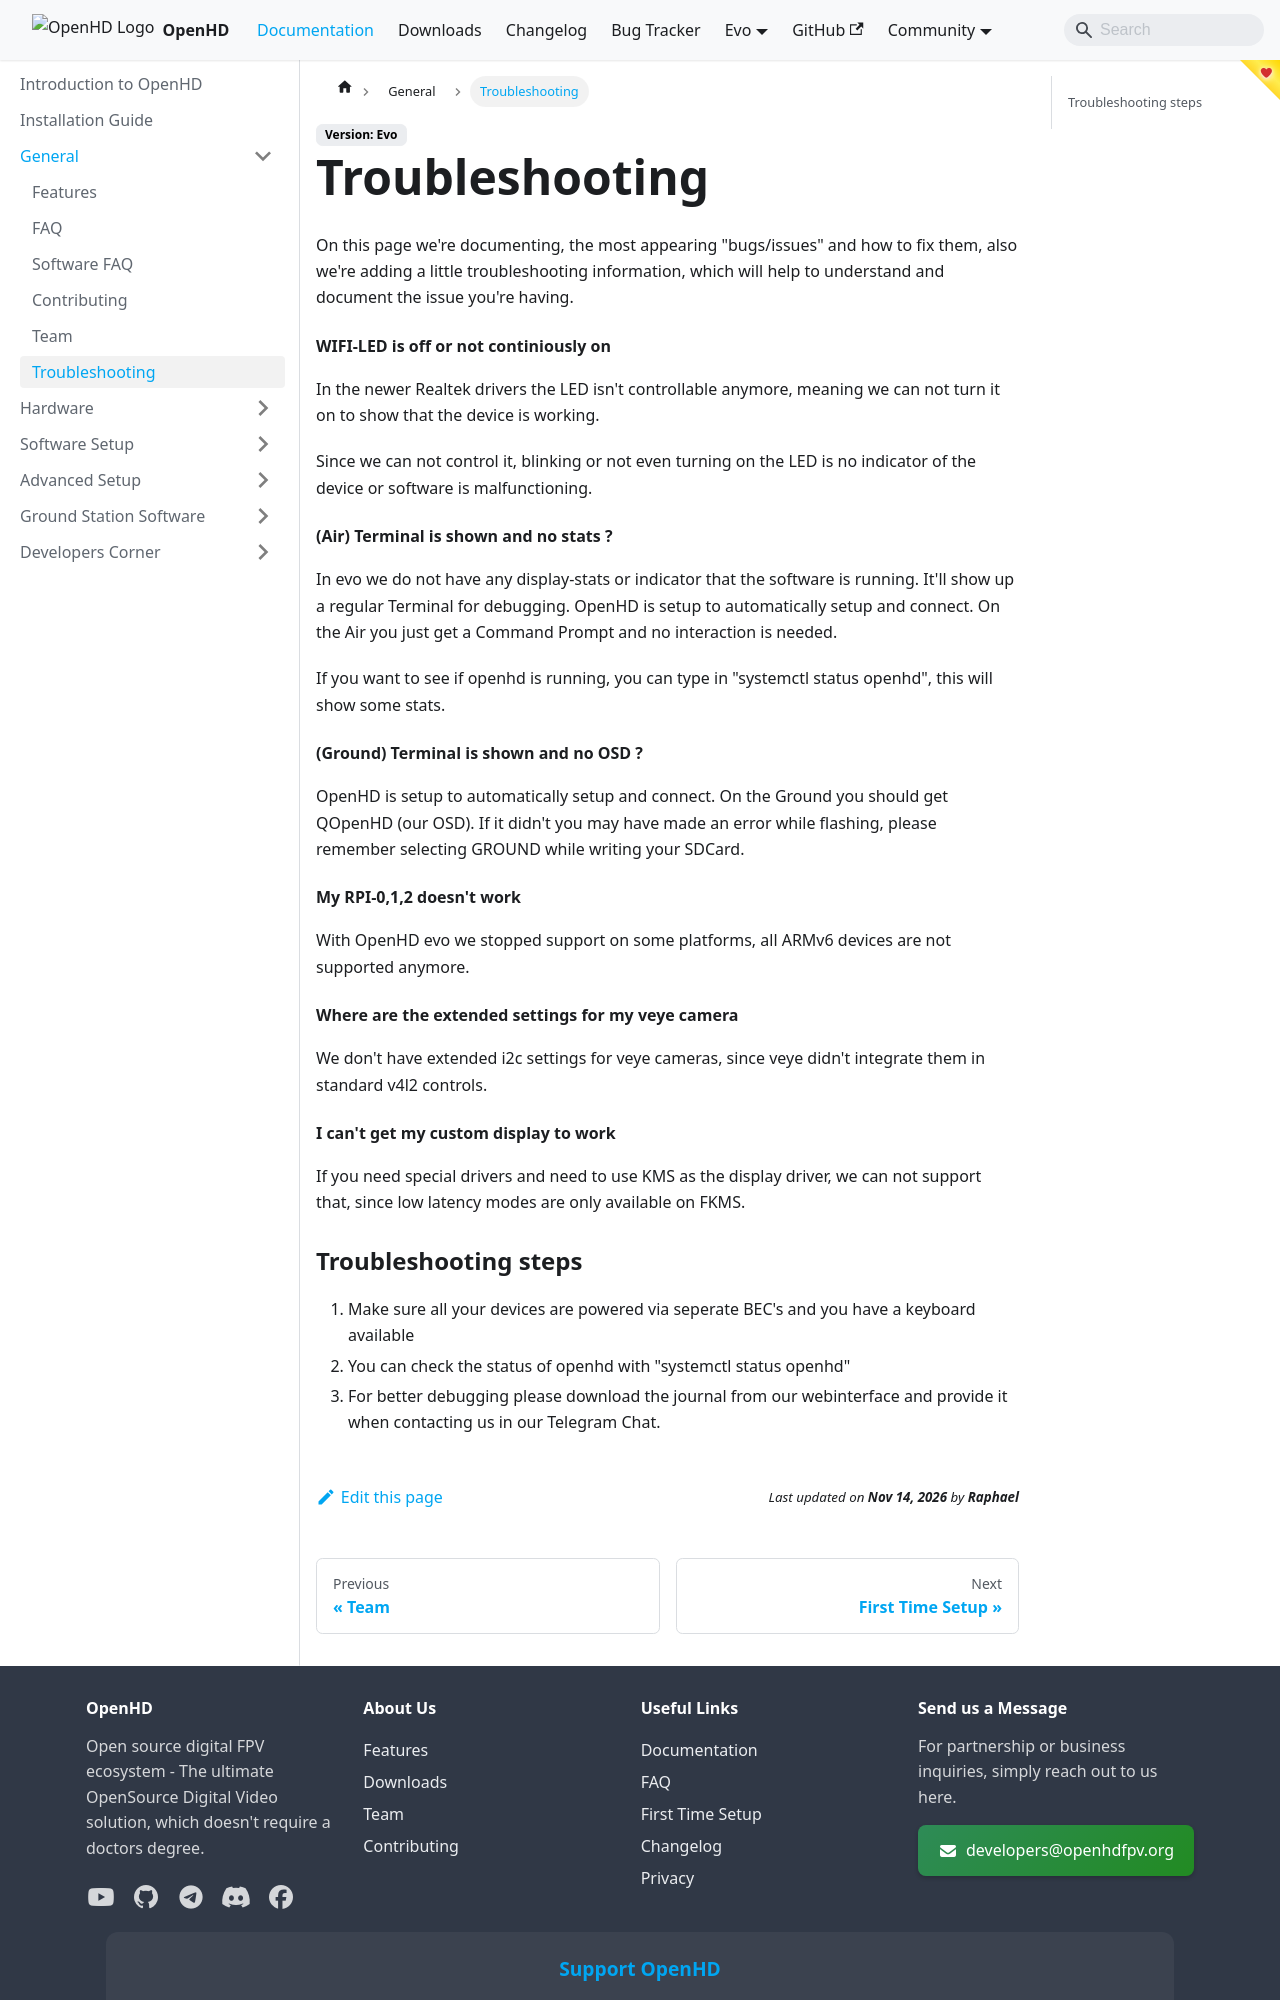

repository: OpenHD/OpenHD-Website · page: staging/general/troubleshooting/index.html · generator: docusaurus

# Troubleshooting

On this page we're documenting, the most appearing "bugs/issues" and how to fix them, also we're adding a little troubleshooting information, which will help to understand and document the issue you're having.

#### WIFI-LED is off or not continiously on

In the newer Realtek drivers the LED isn't controllable anymore, meaning we can not turn it on to show that the device is working.

Since we can not control it, blinking or not even turning on the LED is no indicator of the device or software is malfunctioning.

#### (Air) Terminal is shown and no stats ?

In evo we do not have any display-stats or indicator that the software is running. It'll show up a regular Terminal for debugging. 
OpenHD is setup to automatically setup and connect. On the Air you just get a Command Prompt and no interaction is needed.


If you want to see if openhd is running, you can type in "systemctl status openhd", this will show some stats.

#### (Ground) Terminal is shown and no OSD ?

OpenHD is setup to automatically setup and connect. On the Ground you should get QOpenHD (our OSD). 
If it didn't you may have made an error while flashing, please remember selecting GROUND while writing your SDCard.


#### My RPI-0,1,2 doesn't work

With OpenHD evo we stopped support on some platforms, all ARMv6 devices are not supported anymore.

#### Where are the extended settings for my veye camera

We don't have extended i2c settings for veye cameras, since veye didn't integrate them in standard v4l2 controls.
